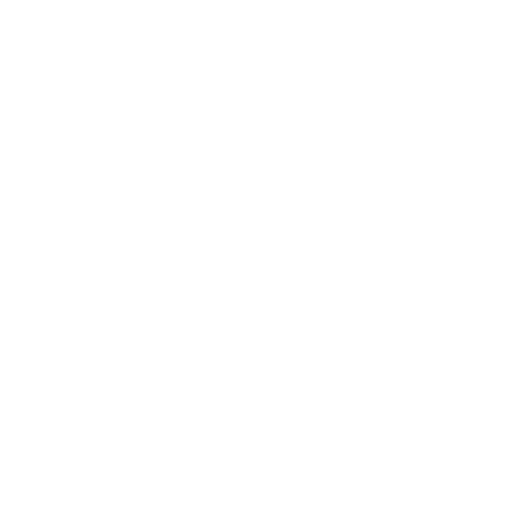
t = 0.00 s
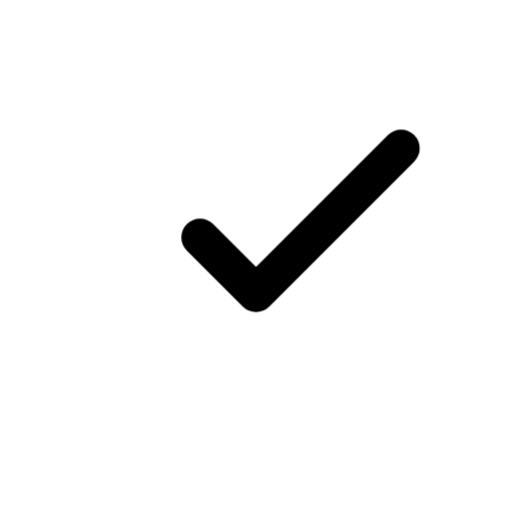
t = 0.47 s
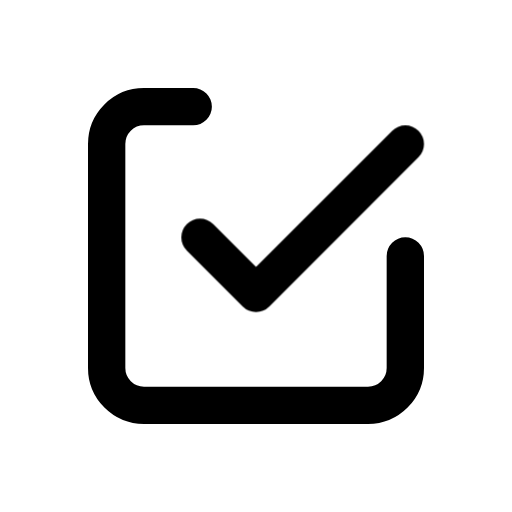
t = 0.94 s
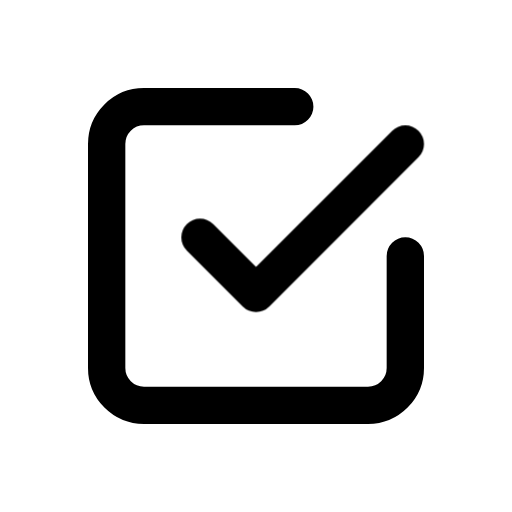
t = 1.25 s
t = 1.79 s: frame unchanged from t = 1.25 s, image omitted
t = 2.33 s: frame unchanged from t = 1.25 s, image omitted

The animated SVG that drew these frames (rendered in a browser with its animation timeline set to each time). Animation: 2 CSS @keyframes rules; one cycle of 2.65 s, repeats indefinitely.

<svg xmlns="http://www.w3.org/2000/svg" width="24" height="24" fill="none" stroke="currentColor" stroke-linecap="round" stroke-linejoin="round" stroke-width="2" viewBox="0 0 24 24">
    <!-- Generated by scripts/icon-expansion/generate.mjs -->
    <!-- Adapted from Tabler Icons 3.34.1.
MIT License

Copyright (c) 2020-2024 Paweł Kuna

Permission is hereby granted, free of charge, to any person obtaining a copy
of this software and associated documentation files (the "Software"), to deal
in the Software without restriction, including without limitation the rights
to use, copy, modify, merge, publish, distribute, sublicense, and/or sell
copies of the Software, and to permit persons to whom the Software is
furnished to do so, subject to the following conditions:

The above copyright notice and this permission notice shall be included in all
copies or substantial portions of the Software.

THE SOFTWARE IS PROVIDED "AS IS", WITHOUT WARRANTY OF ANY KIND, EXPRESS OR
IMPLIED, INCLUDING BUT NOT LIMITED TO THE WARRANTIES OF MERCHANTABILITY,
FITNESS FOR A PARTICULAR PURPOSE AND NONINFRINGEMENT. IN NO EVENT SHALL THE
AUTHORS OR COPYRIGHT HOLDERS BE LIABLE FOR ANY CLAIM, DAMAGES OR OTHER
LIABILITY, WHETHER IN AN ACTION OF CONTRACT, TORT OR OTHERWISE, ARISING FROM,
OUT OF OR IN CONNECTION WITH THE SOFTWARE OR THE USE OR OTHER DEALINGS IN THE
SOFTWARE. -->
    <!-- Motion: trace each stroke from its own origin, accumulate the drawing, then hold before restarting. -->
    <style>
        @media (prefers-reduced-motion: no-preference) {
            @keyframes ira-stroke-checkbox-0 { 0% { stroke-dashoffset: 1; opacity: 0; } 0.4% { opacity: 1; } 23.5%, 88% { stroke-dashoffset: 0; opacity: 1; } 100% { stroke-dashoffset: 0; opacity: 0; } }
            [data-ira-stroke-reveal="checkbox"] [data-ira-line="0"] { stroke-dasharray: 1 1; animation: ira-stroke-checkbox-0 2.65s cubic-bezier(.25,.65,.35,1) infinite; }
            @keyframes ira-stroke-checkbox-1 { 0%, 23.5% { stroke-dashoffset: 1; opacity: 0; } 23.9% { opacity: 1; } 47%, 88% { stroke-dashoffset: 0; opacity: 1; } 100% { stroke-dashoffset: 0; opacity: 0; } }
            [data-ira-stroke-reveal="checkbox"] [data-ira-line="1"] { stroke-dasharray: 1 1; animation: ira-stroke-checkbox-1 2.65s cubic-bezier(.25,.65,.35,1) infinite; }
        }
    </style>
    <g data-ira-stroke-reveal="checkbox"><g transform="translate(1.5 1.5) scale(.875)"><path data-ira-line="0" pathLength="1" d="M9 11L12 14L20 6"/></g><g transform="translate(1.5 1.5) scale(.875)"><path data-ira-line="1" pathLength="1" d="M20 12L20 18A2 2 0 0 1 18 20L6 20A2 2 0 0 1 4 18L4 6A2 2 0 0 1 6 4L15 4"/></g></g>
</svg>
